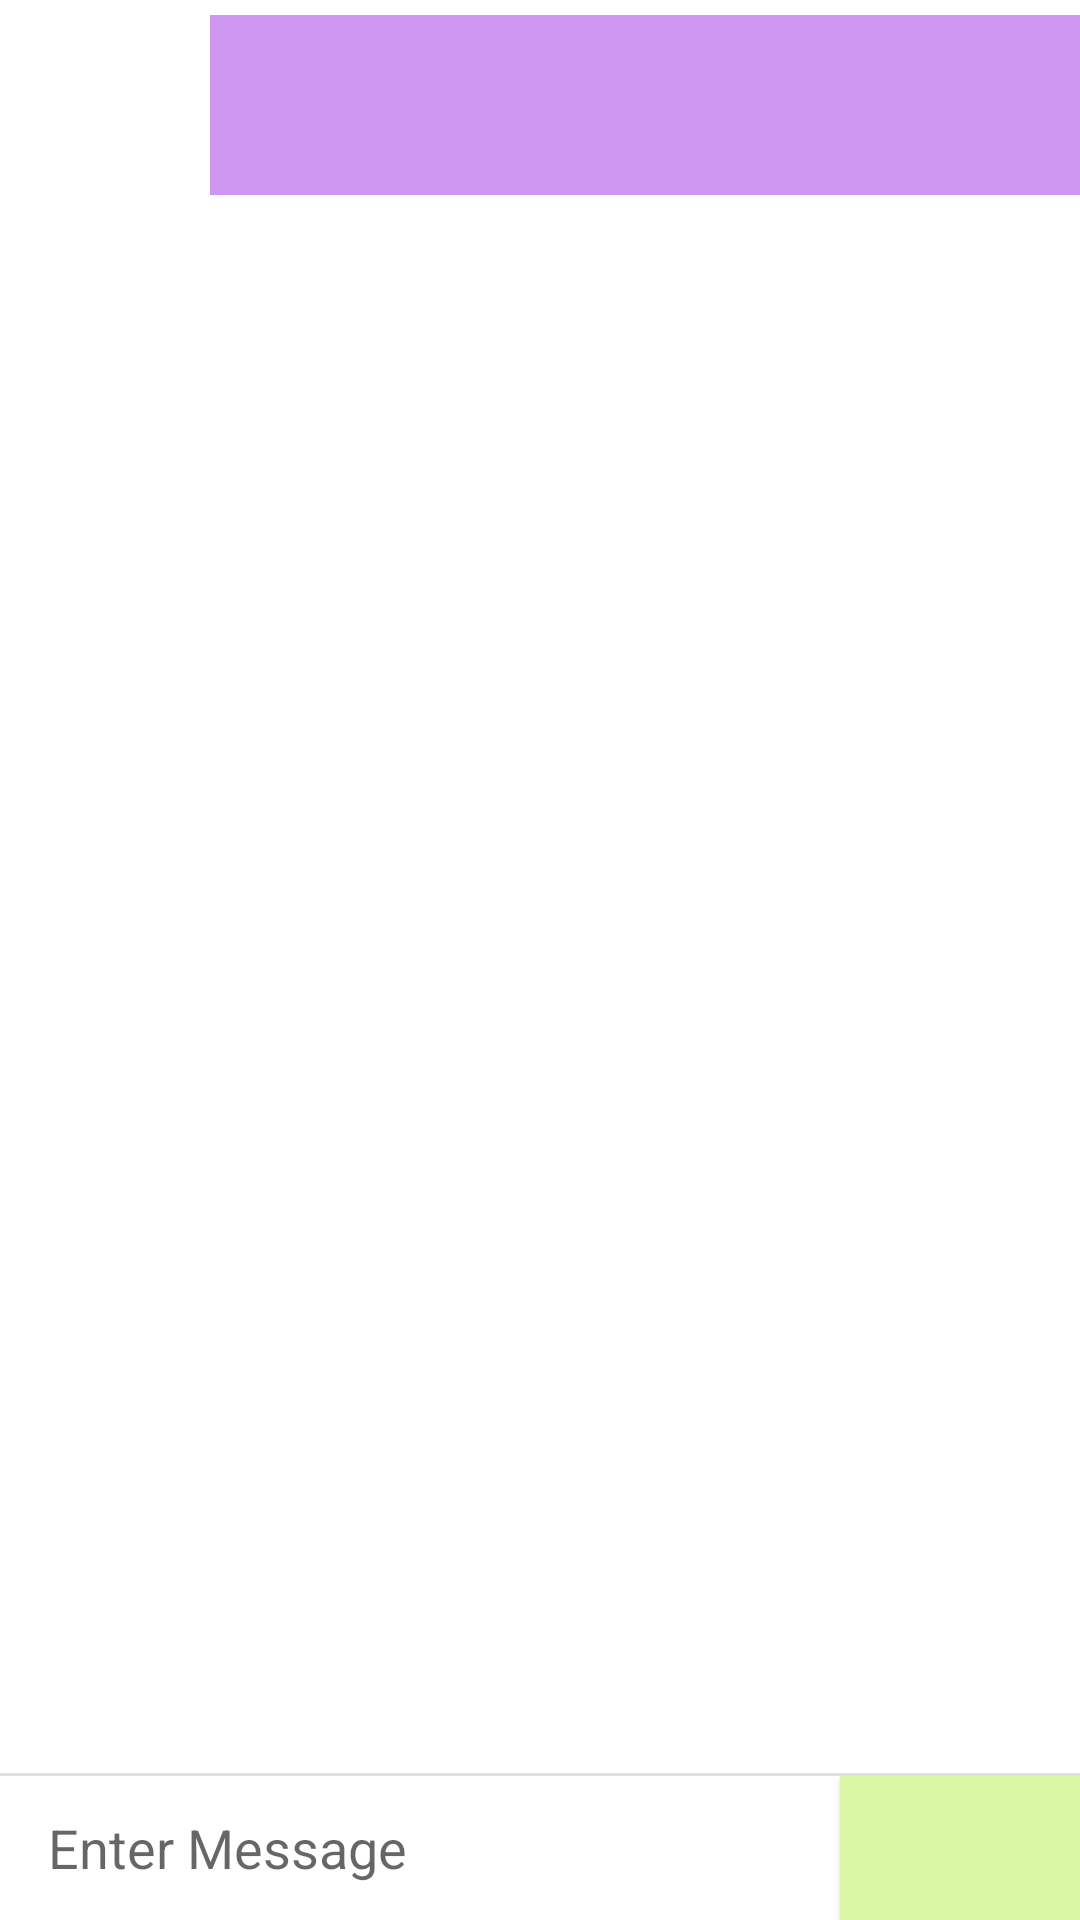

Here is an Android app screen rendered from its layout file. Give the layout XML and the strings, colors and styles it references.
<!-- AndroidManifest.xml: application theme Theme.Sermo_Android -->
<!-- res/layout/activity_message_chat.xml -->
<?xml version="1.0" encoding="utf-8"?>
<androidx.constraintlayout.widget.ConstraintLayout xmlns:android="http://schemas.android.com/apk/res/android"
    xmlns:app="http://schemas.android.com/apk/res-auto"
    xmlns:tools="http://schemas.android.com/tools"
    android:layout_width="match_parent"
    android:layout_height="match_parent">

    <androidx.recyclerview.widget.RecyclerView
        android:id="@+id/main_chat"
        android:layout_width="match_parent"
        android:layout_height="match_parent"
        android:layout_marginBottom="50dp"
        android:layout_marginTop="65dp"
        app:layout_constrainedHeight="false"
        android:background="@drawable/background_chat"
        app:layout_constraintBottom_toTopOf="@+id/bottom_bar_chat"
        tools:listitem="@layout/sender_chat"
         />

    <TextView
        android:id="@+id/bottom_bar_chat"
        android:layout_width="wrap_content"
        android:layout_height="wrap_content"
        android:layout_marginStart="16dp"
        android:visibility="gone"
        app:layout_constraintBottom_toTopOf="@id/view"
        app:layout_constraintStart_toStartOf="parent" />

    <View
        android:id="@+id/view"
        android:layout_width="match_parent"
        android:layout_height="1dp"
        android:background="#e0e0e0"
        app:layout_constraintBottom_toTopOf="@+id/input_chat" />

    <RelativeLayout
        android:id="@+id/input_chat"
        android:layout_width="match_parent"
        android:layout_height="wrap_content"
        app:layout_constraintBottom_toBottomOf="parent"
        app:layout_constraintStart_toStartOf="parent">


        <EditText
            android:id="@+id/write_message"
            android:layout_width="match_parent"
            android:layout_height="wrap_content"
            android:layout_centerVertical="true"
            android:layout_marginStart="16dp"
            android:layout_toStartOf="@+id/send_button"
            android:background="@android:color/transparent"
            android:hint="Enter Message"
            android:inputType="text"
            android:maxLines="6"
            tools:ignore="Autofill" />

        <Button
            android:id="@+id/send_button"
            android:layout_width="80dp"
            android:layout_height="48dp"
            android:layout_alignParentEnd="true"
            android:background="#DAF7A6"
            android:text="Send"
            android:textColor="#DAF7A6" />

    </RelativeLayout>

    <LinearLayout
        android:id="@+id/linearLayout2"
        android:layout_width="fill_parent"
        android:layout_height="wrap_content"
        android:orientation="horizontal"
        app:layout_constraintStart_toStartOf="parent"
        app:layout_constraintTop_toTopOf="parent"
        >

        <ImageView
            android:id="@+id/contact_profile"
            android:layout_width="70dp"
            android:layout_height="70dp"
            android:adjustViewBounds="true"
            android:scaleType="fitXY"
            />

        <TextView
            android:id="@+id/contact_nickname"
            android:layout_width="350dp"
            android:layout_height="60dp"
            android:layout_gravity="center_vertical"
            android:background="#CF96F1"
            android:gravity="start|center_vertical"
            android:paddingStart="20dp"
            android:paddingBottom="10dp"
            android:textColor="@color/black"
            android:textSize="20dp" />

    </LinearLayout>


</androidx.constraintlayout.widget.ConstraintLayout>
<!-- res/layout/sender_chat.xml (included above) -->
<?xml version="1.0" encoding="utf-8"?>
<androidx.constraintlayout.widget.ConstraintLayout xmlns:android="http://schemas.android.com/apk/res/android"
    xmlns:app="http://schemas.android.com/apk/res-auto"
    xmlns:tools="http://schemas.android.com/tools"
    android:layout_width="match_parent"
    android:layout_height="wrap_content"
    android:layout_marginEnd="8dp"
    android:layout_marginTop="16dp">

    <TextView
        android:id="@+id/today"
        android:layout_width="wrap_content"
        android:layout_height="wrap_content"
        android:layout_marginTop="32dp"
        android:paddingStart="8dp"
        android:paddingTop="4dp"
        android:paddingEnd="8dp"
        android:paddingBottom="4dp"
        android:textColor="#C0C0C0"
        app:layout_constraintEnd_toEndOf="parent"
        app:layout_constraintStart_toStartOf="parent"
        app:layout_constraintTop_toTopOf="parent" />

    <androidx.cardview.widget.CardView
        android:id="@+id/msgcard"
        android:layout_width="154dp"
        android:layout_height="48dp"
        app:cardBackgroundColor="#774df2"
        app:cardCornerRadius="12dp"
        app:cardElevation="0dp"
        app:cardPreventCornerOverlap="false"
        app:cardUseCompatPadding="true"
        app:layout_constraintEnd_toEndOf="parent"
        app:layout_constraintTop_toBottomOf="@id/created">

        <LinearLayout
            android:id="@+id/contentLayout"
            android:layout_width="276dp"
            android:layout_height="wrap_content"
            android:orientation="vertical">

            <TextView
                android:id="@+id/content"
                android:layout_width="wrap_content"
                android:layout_height="wrap_content"
                android:layout_marginBottom="8dp"
                android:maxWidth="260dp"
                android:paddingLeft="12dp"
                android:paddingTop="8dp"
                android:paddingRight="12dp"
                android:textColor="#ffffff"
                android:textSize="16sp" />
        </LinearLayout>

    </androidx.cardview.widget.CardView>

    <TextView
        android:id="@+id/created"
        android:layout_width="wrap_content"
        android:layout_height="wrap_content"
        android:textColor="#C0C0C0"
        android:textSize="10sp"
        app:layout_constraintBottom_toBottomOf="parent"
        app:layout_constraintEnd_toEndOf="parent"
        app:layout_constraintHorizontal_bias="0.952"
        app:layout_constraintStart_toStartOf="parent"
        app:layout_constraintTop_toTopOf="parent" />


</androidx.constraintlayout.widget.ConstraintLayout>
<!-- resources referenced by this layout -->
<resources>
  <style name="Theme.Sermo_Android" parent="Theme.MaterialComponents.DayNight.DarkActionBar">
          
          <item name="colorPrimary">@color/purple_500</item>
          <item name="colorPrimaryVariant">@color/purple_700</item>
          <item name="colorOnPrimary">@color/white</item>
          
          <item name="colorSecondary">@color/teal_200</item>
          <item name="colorSecondaryVariant">@color/teal_700</item>
          <item name="colorOnSecondary">@color/black</item>
          
          <item name="android:statusBarColor" tools:targetApi="l">?attr/colorPrimaryVariant</item>
          
      </style>
  <!-- not gathered from this repository: default colours our renderer supplied (Android Studio template values) -->
  <color name="purple_500">#FF6200EE</color>
  <color name="purple_700">#FF3700B3</color>
  <color name="teal_200">#FF03DAC5</color>
  <color name="teal_700">#FF018786</color>
  <color name="black">#FF000000</color>
  <color name="white">#FFFFFFFF</color>
</resources>
